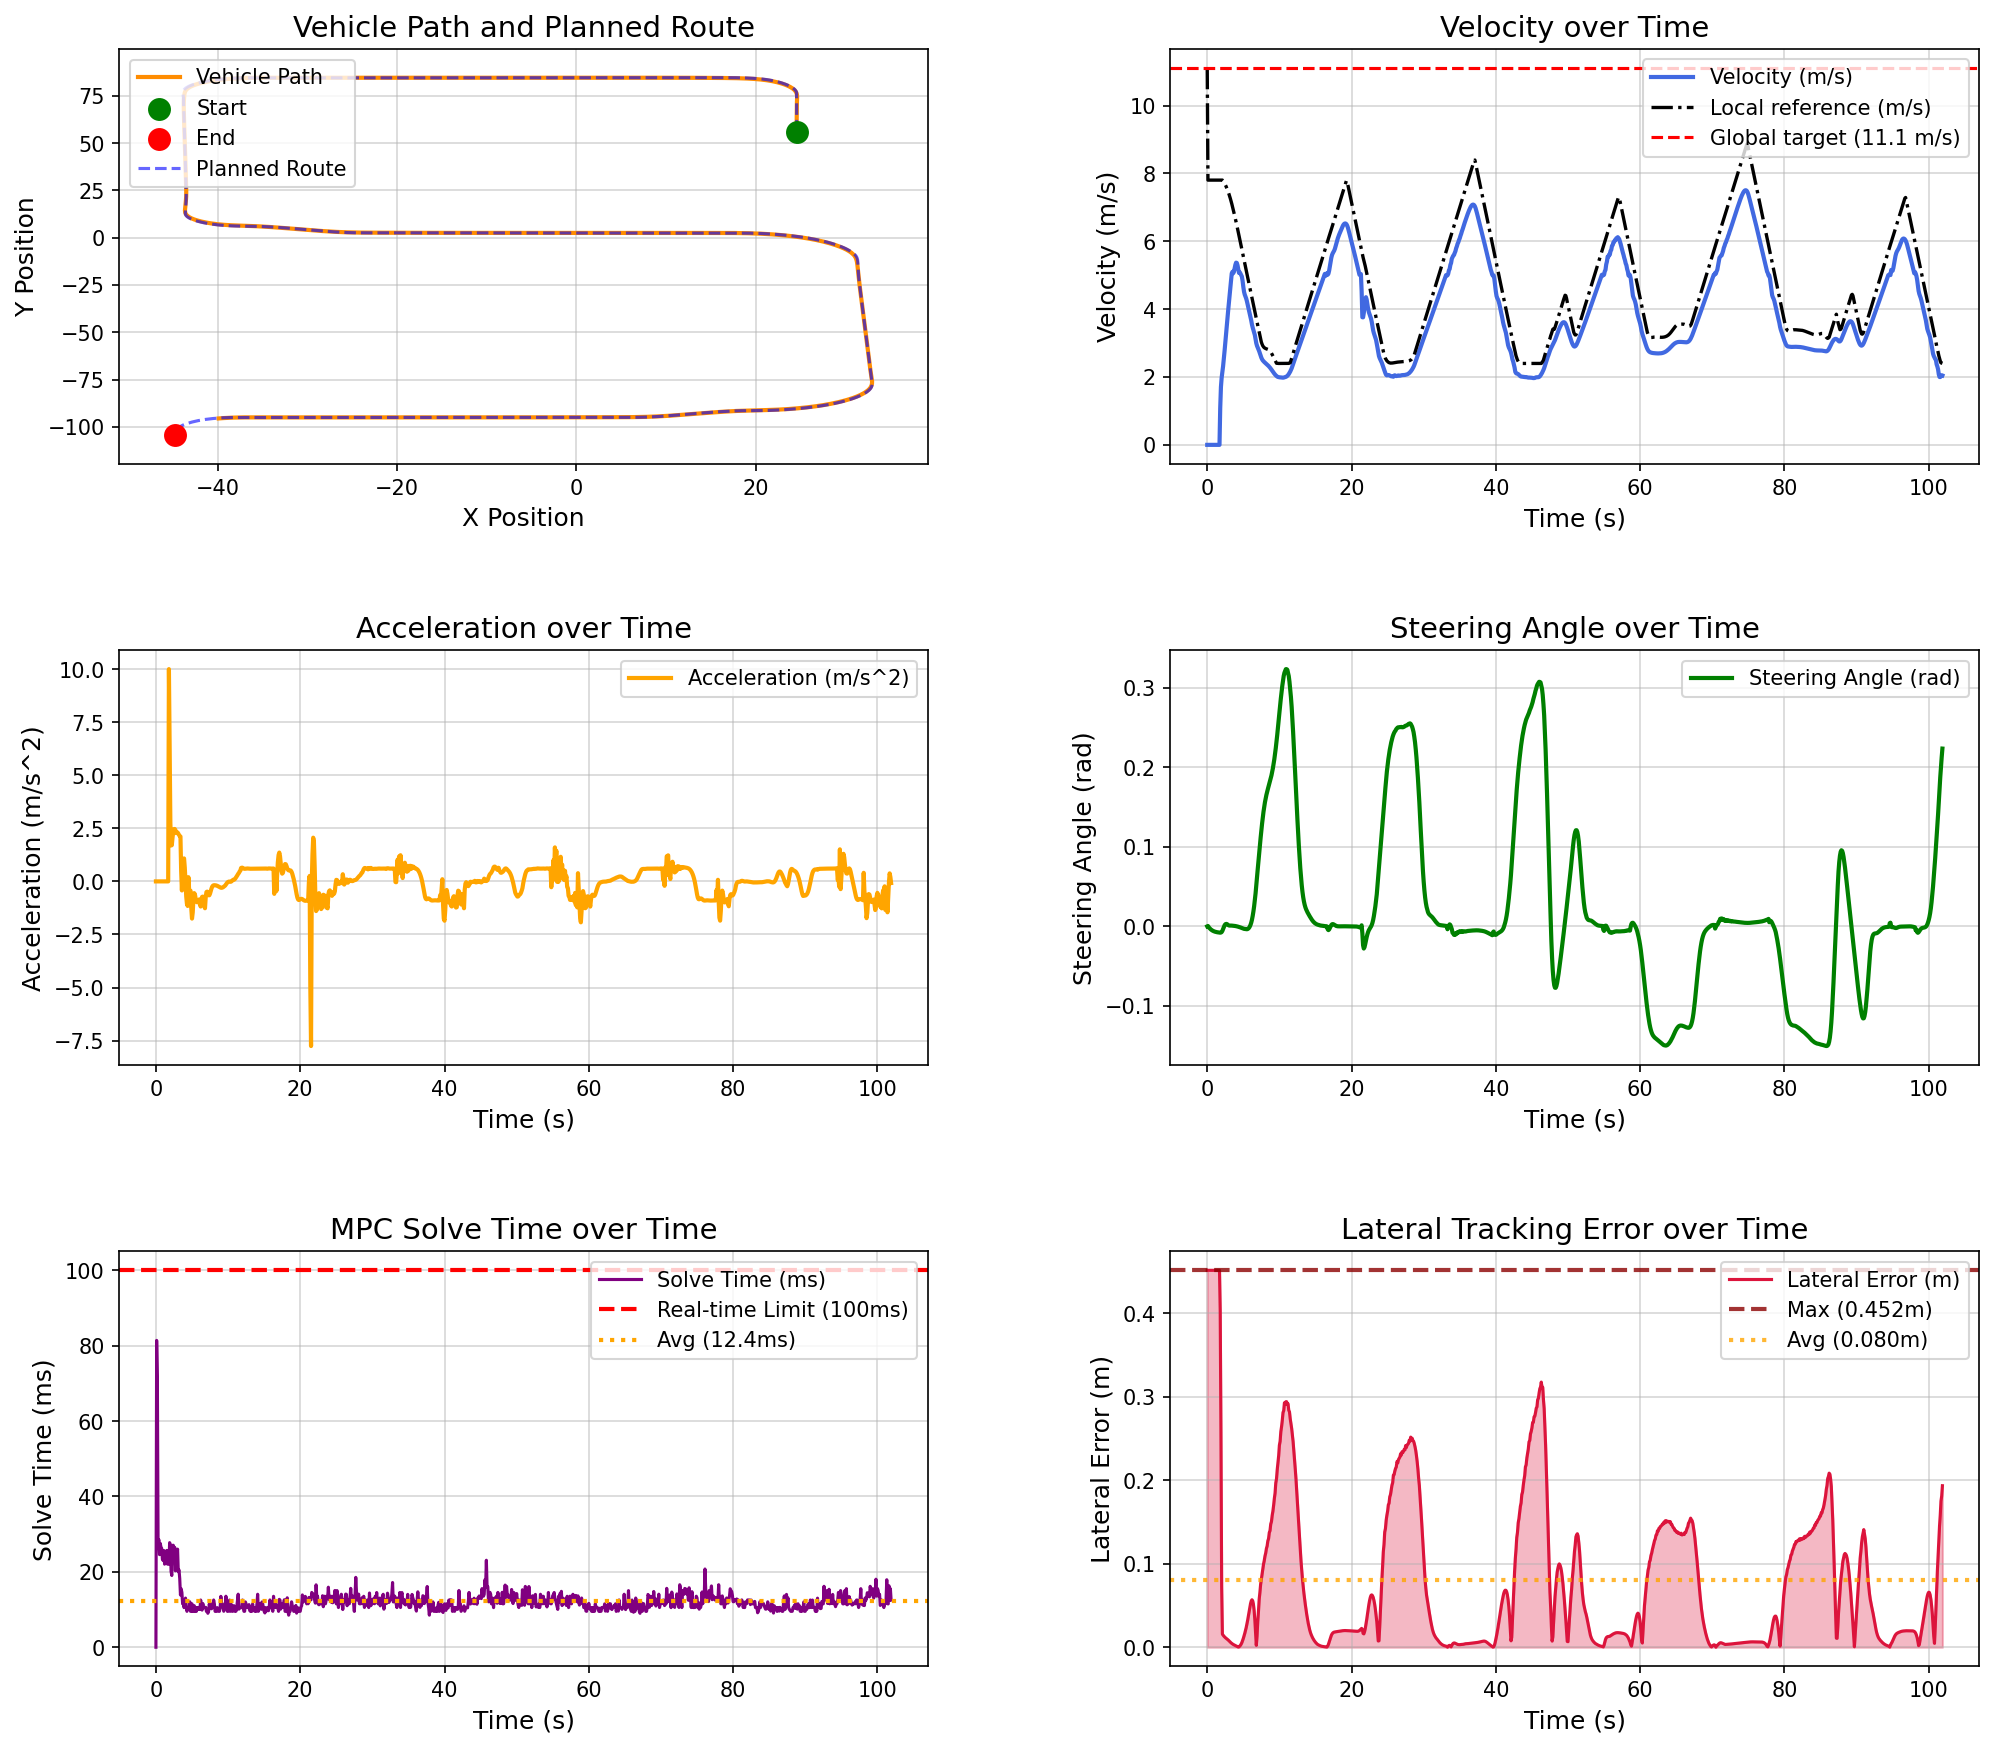

The table this chart was drawn from, first rows:
场景, step, time, x, y, yaw, speed, ac, steer, solve_time, lat_error, min_obstacle_dist, 
high_speed_straight_tracking_town05, 0, 0.000000, 24.57, 55.75, 90.02, 0.000000, 0.000000, 0.000000, 0.000000, 0.4517, , 
high_speed_straight_tracking_town05, 1, 0.1, 24.57, 55.75, 90.02, 0.000000, -0.000000, 0.000457, 81.4, 0.4517, , 
high_speed_straight_tracking_town05, 2, 0.2, 24.57, 55.75, 90.02, 0.000000, 0.000000, -0.000907, 71, 0.4517, , 
high_speed_straight_tracking_town05, 3, 0.3, 24.57, 55.75, 90.02, 0.000000, 0.000000, -0.002062, 27.05, 0.4517, , 
high_speed_straight_tracking_town05, 4, 0.4, 24.57, 55.75, 90.02, 0.000000, -0.000000, -0.003041, 28.57, 0.4517, , 
high_speed_straight_tracking_town05, 5, 0.5, 24.57, 55.75, 90.02, 0.000000, 0.000000, -0.003870, 24.57, 0.4517, , 
high_speed_straight_tracking_town05, 6, 0.6, 24.57, 55.75, 90.02, 0.000000, -0.000000, -0.004573, 27.56, 0.4517, , 
high_speed_straight_tracking_town05, 7, 0.7, 24.57, 55.75, 90.02, 0.000000, -0.000000, -0.005168, 26.55, 0.4517, , 
high_speed_straight_tracking_town05, 8, 0.8, 24.57, 55.75, 90.02, 0.000000, 0.000000, -0.005672, 26.24, 0.4517, , 
high_speed_straight_tracking_town05, 9, 0.9, 24.57, 55.75, 90.02, 0.000000, -0.000000, -0.006099, 23.31, 0.4517, , 
high_speed_straight_tracking_town05, 10, 1, 24.57, 55.75, 90.02, 0.000000, -0.000000, -0.006461, 23.02, 0.4517, , 
high_speed_straight_tracking_town05, 11, 1.1, 24.57, 55.75, 90.02, 0.000000, 0.000000, -0.006768, 25.66, 0.4517, , 
high_speed_straight_tracking_town05, 12, 1.2, 24.57, 55.75, 90.02, 0.000000, -0.000000, -0.007028, 22.04, 0.4517, , 
high_speed_straight_tracking_town05, 13, 1.3, 24.57, 55.75, 90.02, 0.000000, 0.000000, -0.007248, 23.92, 0.4517, , 
high_speed_straight_tracking_town05, 14, 1.4, 24.57, 55.75, 90.02, 0.000000, -0.000000, -0.007435, 23.36, 0.4517, , 
high_speed_straight_tracking_town05, 15, 1.5, 24.57, 55.75, 90.02, 0.000000, -0.000000, -0.007593, 25.69, 0.4517, , 
high_speed_straight_tracking_town05, 16, 1.6, 24.57, 55.75, 90.02, 0.000000, -0.000000, -0.007726, 22.04, 0.4517, , 
high_speed_straight_tracking_town05, 17, 1.7, 24.57, 55.75, 90.02, 0.000000, 0.000000, -0.007840, 22.95, 0.4517, , 
high_speed_straight_tracking_town05, 18, 1.8, 24.57, 55.8, 90.01, 1.084, 10, -0.007936, 22.04, 0.4031, , 
high_speed_straight_tracking_town05, 19, 1.9, 24.57, 55.94, 89.99, 1.706, 6.223, -0.007768, 27.75, 0.2572, , 
high_speed_straight_tracking_town05, 20, 2, 24.57, 56.13, 89.92, 1.982, 2.758, -0.007177, 27.08, 0.07227, , 
high_speed_straight_tracking_town05, 21, 2.1, 24.57, 56.33, 89.85, 2.151, 1.689, -0.005635, 20.1, 0.01567, , 
high_speed_straight_tracking_town05, 22, 2.2, 24.57, 56.56, 89.79, 2.322, 1.707, -0.003282, 19.03, 0.01447, , 
high_speed_straight_tracking_town05, 23, 2.3, 24.58, 56.8, 89.76, 2.527, 2.056, -0.000842, 27.02, 0.01337, , 
high_speed_straight_tracking_town05, 24, 2.4, 24.58, 57.06, 89.74, 2.761, 2.339, 0.001202, 27.06, 0.0124, , 
high_speed_straight_tracking_town05, 25, 2.5, 24.58, 57.35, 89.75, 3.008, 2.464, 0.002536, 24.07, 0.01157, , 
high_speed_straight_tracking_town05, 26, 2.6, 24.58, 57.67, 89.77, 3.255, 2.47, 0.003086, 26.53, 0.01086, , 
high_speed_straight_tracking_town05, 27, 2.7, 24.58, 58, 89.79, 3.496, 2.417, 0.002990, 20.26, 0.0102, , 
high_speed_straight_tracking_town05, 28, 2.8, 24.58, 58.37, 89.82, 3.724, 2.276, 0.002480, 25.22, 0.009492, , 
high_speed_straight_tracking_town05, 29, 2.9, 24.58, 58.75, 89.84, 3.956, 2.32, 0.001642, 24.27, 0.008696, , 
high_speed_straight_tracking_town05, 30, 3, 24.58, 59.16, 89.86, 4.186, 2.304, 0.001185, 26.03, 0.007815, , 
high_speed_straight_tracking_town05, 31, 3.1, 24.58, 59.59, 89.87, 4.411, 2.252, 0.001007, 20.03, 0.006918, , 
high_speed_straight_tracking_town05, 32, 3.2, 24.58, 60.04, 89.88, 4.63, 2.187, 0.001009, 20.51, 0.006068, , 
high_speed_straight_tracking_town05, 33, 3.3, 24.58, 60.52, 89.9, 4.844, 2.14, 0.001017, 18.21, 0.005290, , 
high_speed_straight_tracking_town05, 34, 3.4, 24.58, 61.02, 89.91, 5.056, 2.114, 0.000957, 13.85, 0.004582, , 
high_speed_straight_tracking_town05, 35, 3.5, 24.58, 61.53, 89.93, 5.102, 0.4628, 0.000868, 15.51, 0.003947, , 
high_speed_straight_tracking_town05, 36, 3.6, 24.58, 62.03, 89.94, 5.059, -0.4269, 0.000776, 14.52, 0.003388, , 
high_speed_straight_tracking_town05, 37, 3.7, 24.58, 62.54, 89.95, 5.101, 0.4221, 0.000679, 11.52, 0.002909, , 
high_speed_straight_tracking_town05, 38, 3.8, 24.58, 63.05, 89.96, 5.198, 0.9683, 0.000563, 11.52, 0.002478, , 
high_speed_straight_tracking_town05, 39, 3.9, 24.58, 63.58, 89.97, 5.306, 1.082, 0.000426, 10.51, 0.002084, , 
high_speed_straight_tracking_town05, 40, 4, 24.58, 64.11, 89.97, 5.371, 0.6464, 0.000256, 11.51, 0.001689, , 
high_speed_straight_tracking_town05, 41, 4.1, 24.58, 64.65, 89.98, 5.362, -0.08703, 0.000049, 13.04, 0.001268, , 
high_speed_straight_tracking_town05, 42, 4.2, 24.59, 65.18, 89.97, 5.291, -0.7091, -0.000191, 11, 0.000792, , 
high_speed_straight_tracking_town05, 43, 4.3, 24.59, 65.7, 89.97, 5.185, -1.062, -0.000451, 9.523, 0.000237, , 
high_speed_straight_tracking_town05, 44, 4.4, 24.59, 66.21, 89.96, 5.07, -1.156, -0.000726, 10.53, 0.000442, , 
high_speed_straight_tracking_town05, 45, 4.5, 24.59, 66.72, 89.94, 5.089, 0.1985, -0.001018, 10.17, 0.001296, , 
high_speed_straight_tracking_town05, 46, 4.6, 24.59, 67.22, 89.93, 5.051, -0.3832, -0.001357, 10.04, 0.002387, , 
high_speed_straight_tracking_town05, 47, 4.7, 24.59, 67.72, 89.9, 5.006, -0.4513, -0.001738, 12.05, 0.003816, , 
high_speed_straight_tracking_town05, 48, 4.8, 24.59, 68.22, 89.87, 4.962, -0.4409, -0.002152, 9.521, 0.005668, , 
high_speed_straight_tracking_town05, 49, 4.9, 24.59, 68.71, 89.83, 4.836, -1.256, -0.002563, 9.531, 0.007967, , 
high_speed_straight_tracking_town05, 50, 5, 24.59, 69.18, 89.79, 4.661, -1.752, -0.002907, 11.52, 0.01063, , 
high_speed_straight_tracking_town05, 51, 5.1, 24.6, 69.64, 89.75, 4.514, -1.466, -0.003131, 9.513, 0.01354, , 
high_speed_straight_tracking_town05, 52, 5.2, 24.6, 70.09, 89.71, 4.43, -0.8429, -0.003255, 9.542, 0.01666, , 
high_speed_straight_tracking_town05, 53, 5.3, 24.6, 70.53, 89.66, 4.375, -0.5519, -0.003336, 11.05, 0.01998, , 
high_speed_straight_tracking_town05, 54, 5.4, 24.61, 70.96, 89.62, 4.314, -0.6058, -0.003581, 9.532, 0.02364, , 
high_speed_straight_tracking_town05, 55, 5.5, 24.61, 71.39, 89.57, 4.235, -0.7946, -0.003617, 10.51, 0.02776, , 
high_speed_straight_tracking_town05, 56, 5.6, 24.62, 71.81, 89.53, 4.14, -0.9465, -0.003371, 9.503, 0.03235, , 
high_speed_straight_tracking_town05, 57, 5.7, 24.62, 72.22, 89.49, 4.042, -0.9838, -0.002758, 10.54, 0.03735, , 
high_speed_straight_tracking_town05, 58, 5.8, 24.62, 72.62, 89.47, 3.947, -0.9433, -0.001720, 10.52, 0.04272, , 
high_speed_straight_tracking_town05, 59, 5.9, 24.63, 73.01, 89.46, 3.859, -0.889, -0.000204, 10.03, 0.04788, , 
... 960 more rows
